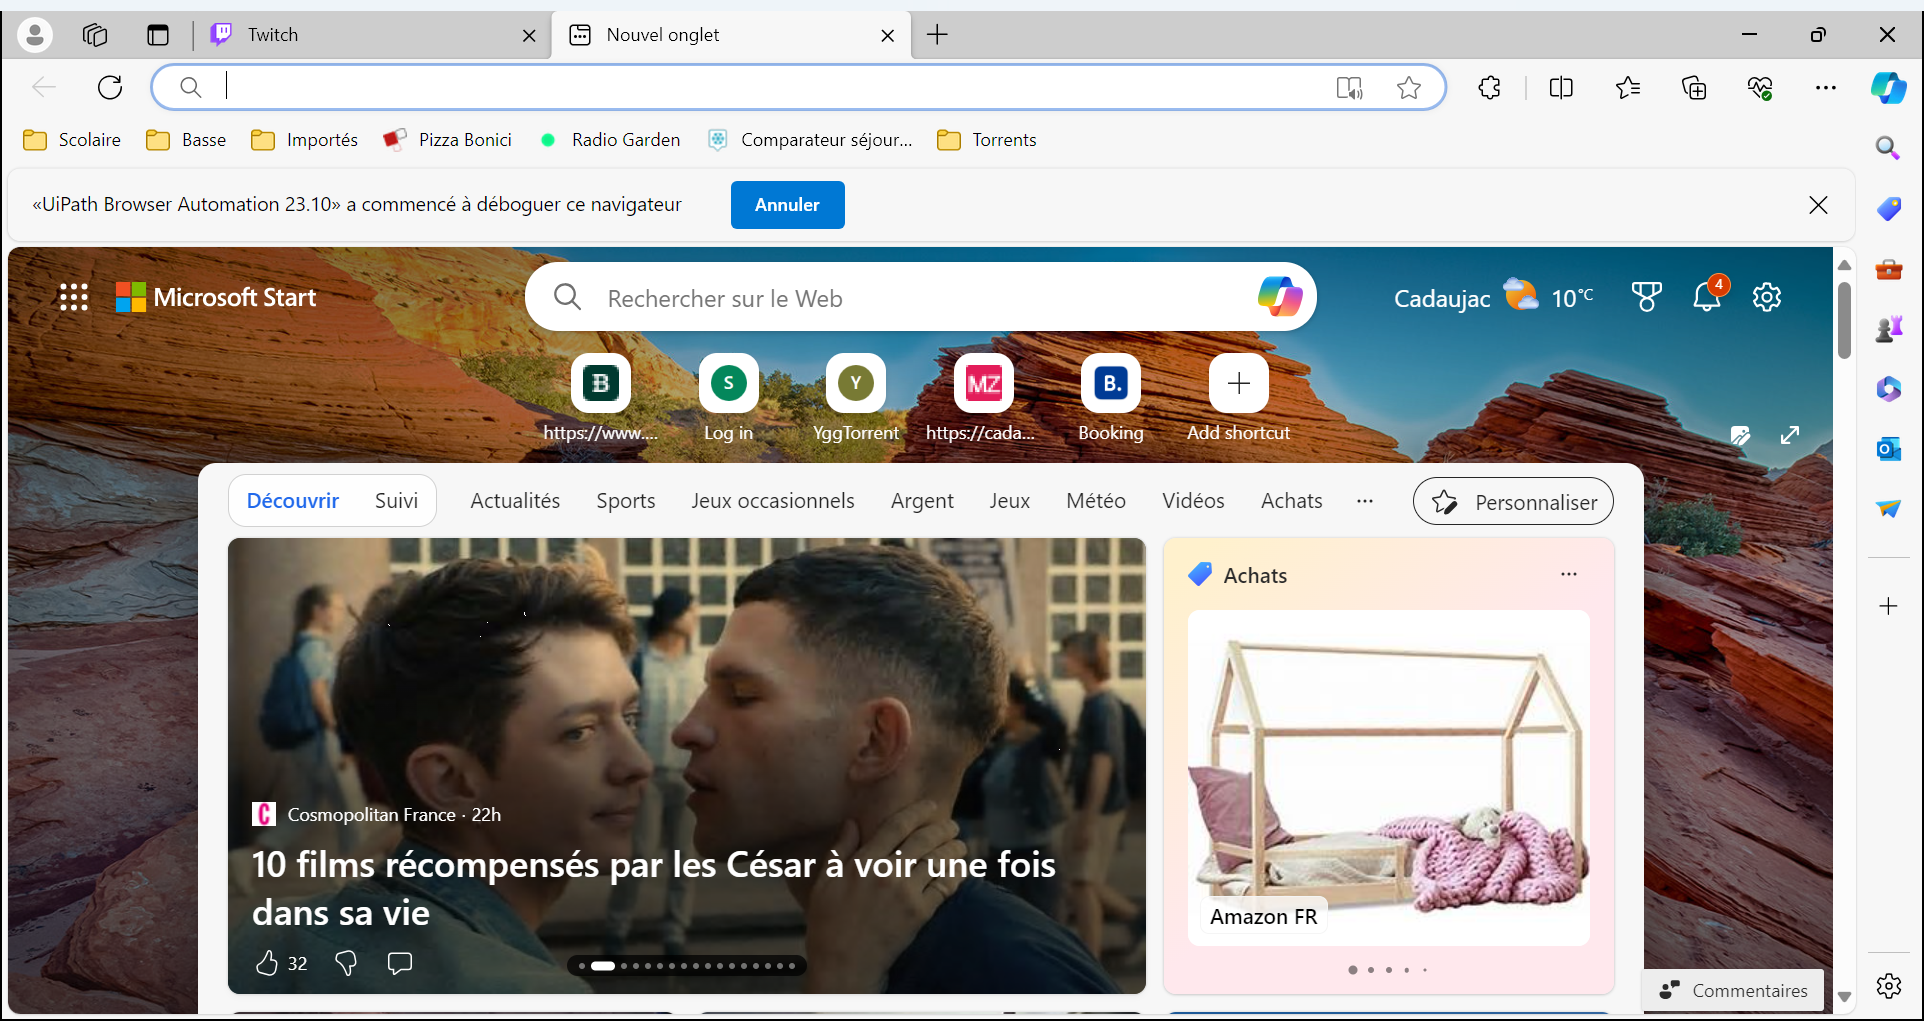
Task: Processus vierge
Workflow: twitch

Step 1: Use Browser Edge in window 'Nouvel onglet' (msedge.exe)

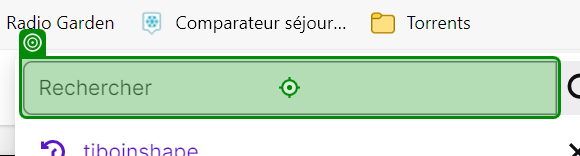
Step 2: type [in_influencerName] into 'INPUT tw-b074f41699e1fc…'

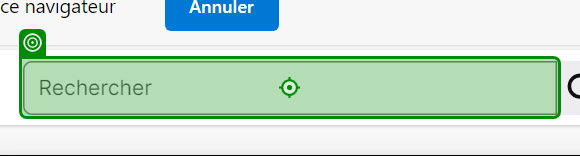
Step 3: type "%[k(Enter)]" into 'INPUT tw-b074f41699e1fc…'